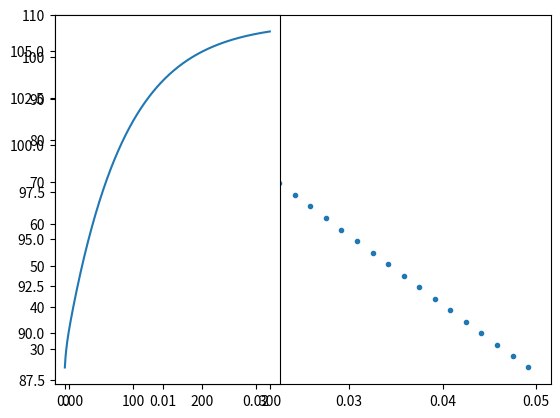

Source code (Python):
# Explicit unsteady state diffusion equation with finite volume method
# (Versteeg & Malaskera)
# Left side: unit power. Right side: Convection

import numpy as np
import matplotlib.pyplot as plt

temp_array = []
# Parameters
nx = 30        # Num  of cells
time = 300    # final solution time
dt = 0.5       # [s]
L = 0.05       # Length of object [m]
k = 400        # Conductivity  [W/mK]
rho = 8940.0   # Density
C = 376.8      # Cp
T_0 = 23.0     # Starting Temperature [c]
Q_L = 15.0   # Unit Power
A = 0.01**2    # Cross sectional area
h = 15.0/(90-23)
T_amb = 23.0

# Dependant parameters
dx = (L/nx)   # Constant nodal spacing
nt = int(time/dt)
# Grid generation for FV
x_arr = np.linspace(dx/2, L-dx/2, nx)

# Initilize solution vectors
M = np.zeros((nx, nx), dtype=float)
B = np.zeros((nx, 1), dtype=float)
T = T_0*np.ones(nx)

for n in range(nt):
    Tn = T.copy()

    # Interior Nodes
    a_W = k/dx
    a_E = k/dx
    a_P0 = rho*C*dx/dt
    S_u = 0
    S_P = 0
    a_P = a_W + a_E + a_P0 - S_P

    for i in range(1, nx-1):
        M[i, i-1] = - a_W
        M[i, i] = a_P
        M[i, i+1] = - a_E
        B[i] = a_P0*Tn[i]

    # Left Node
    a_W = 0
    a_E = k/dx
    a_P0 = rho*C*dx/dt
    S_u = Q_L/A
    S_P = 0
    a_P = a_W + a_E + a_P0 - S_P
    M[0, 0] = a_P
    M[0, 1] = -a_E
    B[0] = a_P0 * Tn[0] + S_u

    # Right Node
    a_W = k/dx
    a_E = 0
    a_P0 = rho*C*dx/dt
    S_u = h*T_amb/A
    S_P = -h/A
    a_P = a_W + a_E + a_P0 - S_P
    M[-1, -1] = a_P
    M[-1, -2] = -a_W
    B[-1] = a_P0 * Tn[-1] + S_u

    T = np.linalg.solve(M, B)

    # Plotting Temperature
    temp_array.append(T[0])
#print(T)


# Plot Temperature over time
plt.subplot(111)
plt.plot(x_arr, T, '.')

# right node
plt.subplot(121)
plt.plot(dt*np.arange(nt), temp_array)
plt.show()
